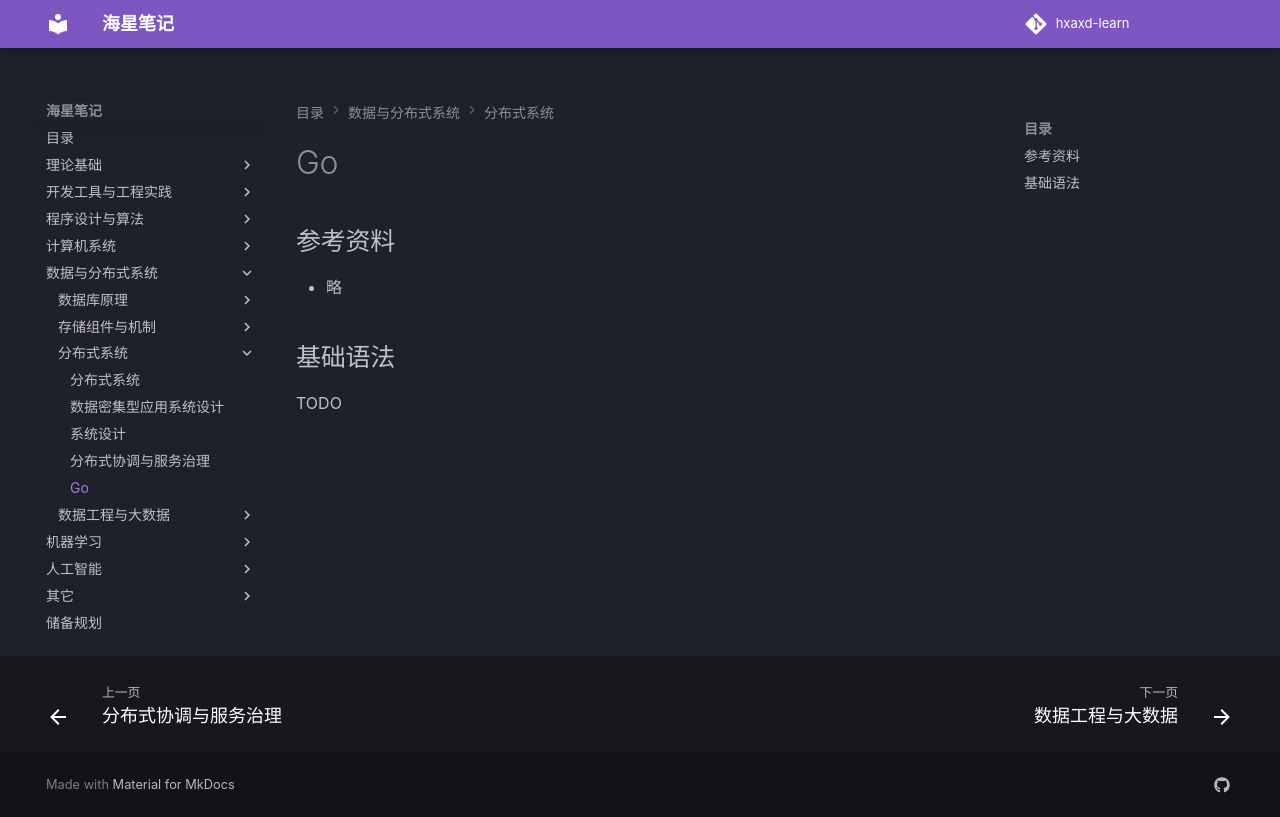

repository: hxaxd/hxaxd-learn · page: Go/Go/index.html · generator: mkdocs

# Go

## 参考资料

- 略

## 基础语法

TODO
